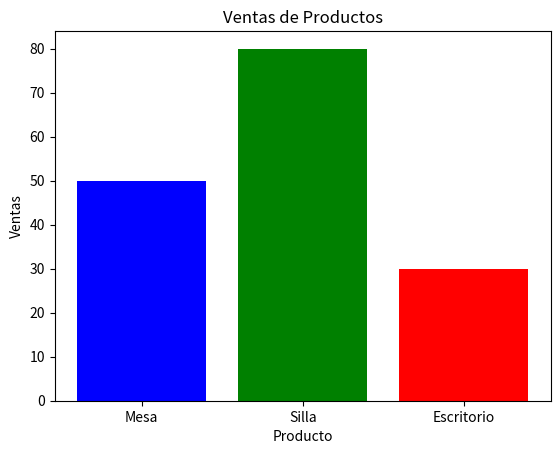

This figure's Python source:

# Ejecuta esta celda con Shift + Enter
print("¡Bienvenido a Google Colab!")



# Definir variables
entero = 10      # Número entero
decimal = 3.14   # Número decimal
texto = "Hola, Python!"  # Cadena de texto

# Imprimir valores
print("Número entero:", entero)
print("Número decimal:", decimal)
print("Texto:", texto)



# Listas en Python
productos = ["Mesa", "Silla", "Escritorio"]
precios = [200, 150, 300]

# Acceder a elementos
print("Primer producto:", productos[0])
print("Precio del segundo producto:", precios[1])

# Diccionarios en Python
costos = {"Mesa": 120, "Silla": 80, "Escritorio": 180}
print("Costo de la Mesa:", costos["Mesa"])



# Importar Pandas
import pandas as pd

# Crear un DataFrame manualmente
datos = {"Producto": ["Mesa", "Silla", "Escritorio"],
         "Costo": [120, 80, 180],
         "Precio": [200, 150, 300]}

df = pd.DataFrame(datos)

# Mostrar los datos
print(df)

# Filtrar productos con precio mayor a 150
print("Productos con precio mayor a 150:")
print(df[df["Precio"] > 150])



# Importar Numpy
import numpy as np

# Crear una matriz 3x3
matriz = np.array([[1, 2, 3], [4, 5, 6], [7, 8, 9]])

# Operaciones básicas
print("Matriz Original:")
print(matriz)
print("Suma de todos los elementos:", np.sum(matriz))
print("Promedio de la matriz:", np.mean(matriz))



# Importar Matplotlib
import matplotlib.pyplot as plt

# Datos de ventas
productos = ["Mesa", "Silla", "Escritorio"]
ventas = [50, 80, 30]

# Crear gráfico de barras
plt.bar(productos, ventas, color=['blue', 'green', 'red'])
plt.xlabel("Producto")
plt.ylabel("Ventas")
plt.title("Ventas de Productos")
plt.show()
